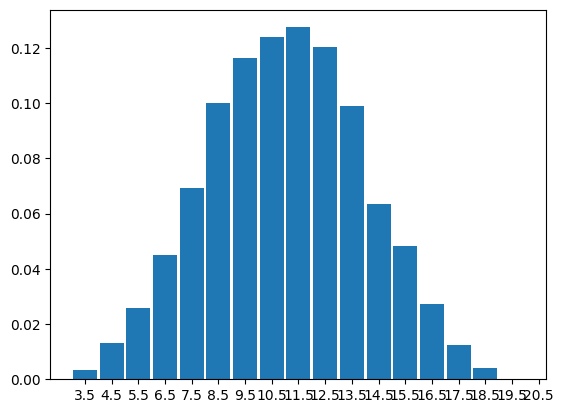

Recreate this plot in Python. (Note: this script raises an exception after producing the figure.)
"""
[redacted]
    版本：0.6
    日期：2019/07/15
    功能：使用matplotlib和numpy库分析投掷3个骰子时和的频率分布
"""
import matplotlib.pyplot as plt
import numpy as np


# 解决中文在pyplot上的显示问题
plt.rcParams['font.sans-serif'] = ['SimHei']
plt.rcParams['axes.unicode_minus'] = False


def main():
    """
        主函数
    """
    total_times = 10000
    roll1_list = np.random.randint(1, 7, size=total_times)
    # print(roll1_list)
    roll2_list = np.random.randint(1, 7, size=total_times)
    # print(roll2_list)
    roll3_list = np.random.randint(1, 7, size=total_times)
    # print(roll3_list)

    result_list = roll1_list + roll2_list + roll3_list
    # print(result_list)

    hist, bins = np.histogram(result_list, bins=range(3, 21))
    print(hist)
    print(bins)

    # 绘制直方图
    plt.hist(result_list, bins=range(3, 21), density=1, linewidth=1, rwidth=0.9)
    # 设置x轴坐标点
    ticks_lables = ['3点', '4点', '5点', '6点', '7点', '8点', '9点',
                    '10点', '11点', '12点', '13点', '14点', '15点',
                    '16点', '17点', '18点']
    ticks_pos = np.arange(3, 21) + 0.5
    plt.xticks(ticks_pos, ticks_lables)

    plt.title("骰子点数统计")
    plt.xlabel("点数")
    plt.ylabel("频率")
    plt.ylabel("频率")
    plt.show()


if __name__ == "__main__":
    main()
